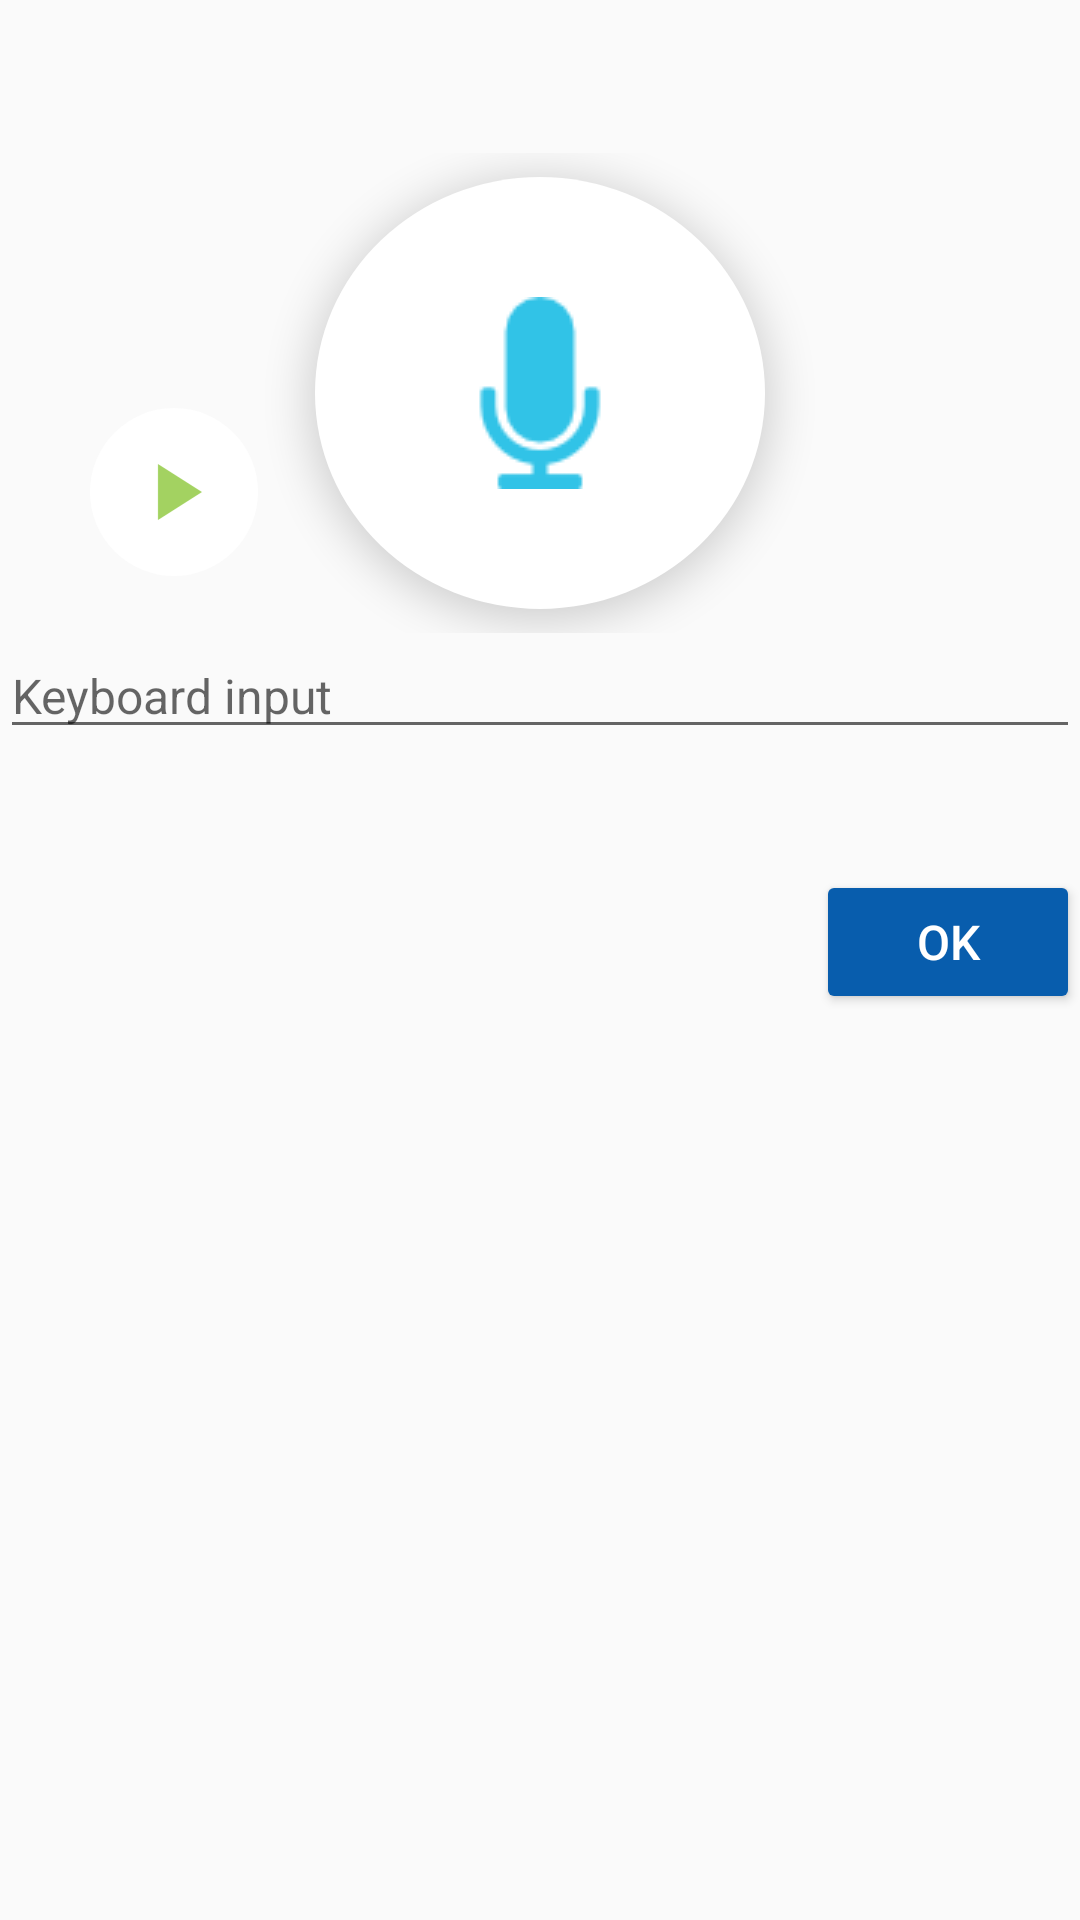

Layout XML and referenced resources for this Android screen:
<!-- AndroidManifest.xml: application theme AppTheme -->
<!-- res/layout/fragment_voice_recorder.xml -->
<?xml version="1.0" encoding="utf-8"?>
<LinearLayout
    xmlns:android="http://schemas.android.com/apk/res/android"
    android:id="@+id/voice_recorder_layout"
    android:layout_width="match_parent"
    android:layout_height="match_parent"
    android:orientation="vertical"
    android:layout_marginLeft="16dp"
    android:layout_marginRight="16dp"
    android:layout_marginTop="16dp"
    >
    
    <TextView
        android:id="@+id/voice_recorder_user_input_prompt"
        android:layout_width="wrap_content"
        android:layout_height="wrap_content"
        android:textSize="20sp"
        android:layout_marginBottom="24dp"
        />
    <RelativeLayout
        android:layout_width="match_parent"
        android:layout_height="160dp">
        <RelativeLayout
            android:layout_width="wrap_content"
            android:layout_height="wrap_content"
            android:layout_alignParentBottom="true"
            android:layout_alignParentLeft="true"
            android:layout_alignParentStart="true"
            android:layout_marginBottom="5dp"
            android:layout_marginLeft="16dp"
            android:layout_marginStart="16dp">
            
            <ImageButton
                android:id="@+id/voice_recorder_play_button"
                android:layout_width="56dp"
                android:layout_height="56dp"
                android:layout_centerInParent="true"
                android:background="@drawable/round_button"
                android:src="@drawable/ic_play"
                />
            <ProgressBar
                android:id="@+id/voice_recorder_play_progress_bar"
                style="?android:attr/progressBarStyleHorizontal"
                android:layout_width="84dp"
                android:layout_height="84dp"
                android:layout_centerInParent="true"
                android:indeterminate="false"
                android:progress="0"
                android:progressDrawable="@drawable/progress_bar_circle"
                />
        </RelativeLayout>
        <ImageButton
            android:id="@+id/voice_recorder_record_button"
            android:layout_width="150dp"
            android:layout_height="150dp"
            android:layout_centerHorizontal="true"
            android:background="@drawable/round_button"
            android:src="@drawable/ic_record"
            android:layout_marginTop="8dp"
            android:layout_marginBottom="8dp"
            android:elevation="8dp"
            />
    </RelativeLayout>
    <EditText
        android:id="@+id/voice_recorder_user_input_edit_text"
        android:layout_width="match_parent"
        android:layout_height="wrap_content"
        android:layout_marginBottom="24dp"
        android:textSize="16sp"
        android:hint="@string/voice_recorder_edittext_hint"/>
    <TextView
    android:id="@+id/voice_recorder_recording_error_message"
    android:layout_width="match_parent"
    android:layout_height="wrap_content"
    android:textSize="12sp"
    android:textColor="@color/errorRed"/>

    <Button
        android:id="@+id/voice_recorder_confirm_button"
        android:layout_width="wrap_content"
        android:layout_height="wrap_content"
        android:layout_gravity="end"
        android:text="@string/voice_recorder_confirm"/>

</LinearLayout>
<!-- resources referenced by this layout -->
<resources>
  <color name="errorRed">#FF1744</color>
  <!-- drawable ic_play: png bitmap (drawable-hdpi, 440 bytes) -->
  <!-- drawable ic_record: png bitmap (drawable, 1255 bytes) -->
  <!-- drawable progress_bar_circle (drawable) -->
  <?xml version="1.0" encoding="utf-8"?>
  <layer-list xmlns:android="http://schemas.android.com/apk/res/android" >
  
  <item>
  <shape
      android:innerRadiusRatio="3.4"
      android:shape="ring"
      android:thicknessRatio="6.0" >
      <gradient
          android:endColor="@color/colorAccent"
          android:startColor="@color/colorPrimary"
          android:type="sweep"
          android:useLevel="true" />
  </shape>
  </item>
  
  
  </layer-list>
  <!-- drawable round_button (drawable) -->
  <?xml version="1.0" encoding="utf-8"?>
  <selector xmlns:android="http://schemas.android.com/apk/res/android">
      <item android:state_pressed="true">
          <shape android:shape="oval">
              <solid android:color="@color/gray"/>
          </shape>
      </item>
      <item android:state_checkable="false">
          <shape android:shape="oval">
              <solid android:color="@color/white"
                  />
          </shape>
      </item>
      <item>
          <shape android:shape="oval">
              <solid android:color="@color/white"/>
          </shape>
      </item>
  </selector>
  <string name="voice_recorder_confirm">OK</string>
  <string name="voice_recorder_edittext_hint">Keyboard input</string>
  <style name="AppTheme" parent="Theme.AppCompat.Light.NoActionBar">
          
          <item name="colorPrimary">@color/colorPrimary</item>
          <item name="colorPrimaryDark">@color/colorPrimaryDark</item>
          <item name="colorAccent">@color/colorAccent</item>
          <item name="colorButtonNormal">@color/colorPrimaryDark</item>
          <item name="android:buttonStyle">@style/ButtonStyle</item>
          
          <item name="android:spinnerDropDownItemStyle">@style/AppSpinnerDropdownTheme</item>
      </style>
  <color name="colorAccent">#8CC739</color>
  <color name="colorPrimary">#31C3E7</color>
  <color name="gray">#ADB6B5</color>
  <color name="white">#ffffff</color>
  <color name="colorPrimaryDark">#085DAD</color>
  <style name="ButtonStyle" parent="@style/Widget.AppCompat.Button">
          <item name="android:textColor">@color/white</item>
          <item name="android:textSize">16sp</item>
          <item name="android:height">41dp</item>
      </style>
  <style name="AppSpinnerDropdownTheme" parent="@android:style/Widget.Holo.DropDownItem.Spinner">
          <item name="android:textSize">20sp</item>
      </style>
</resources>
